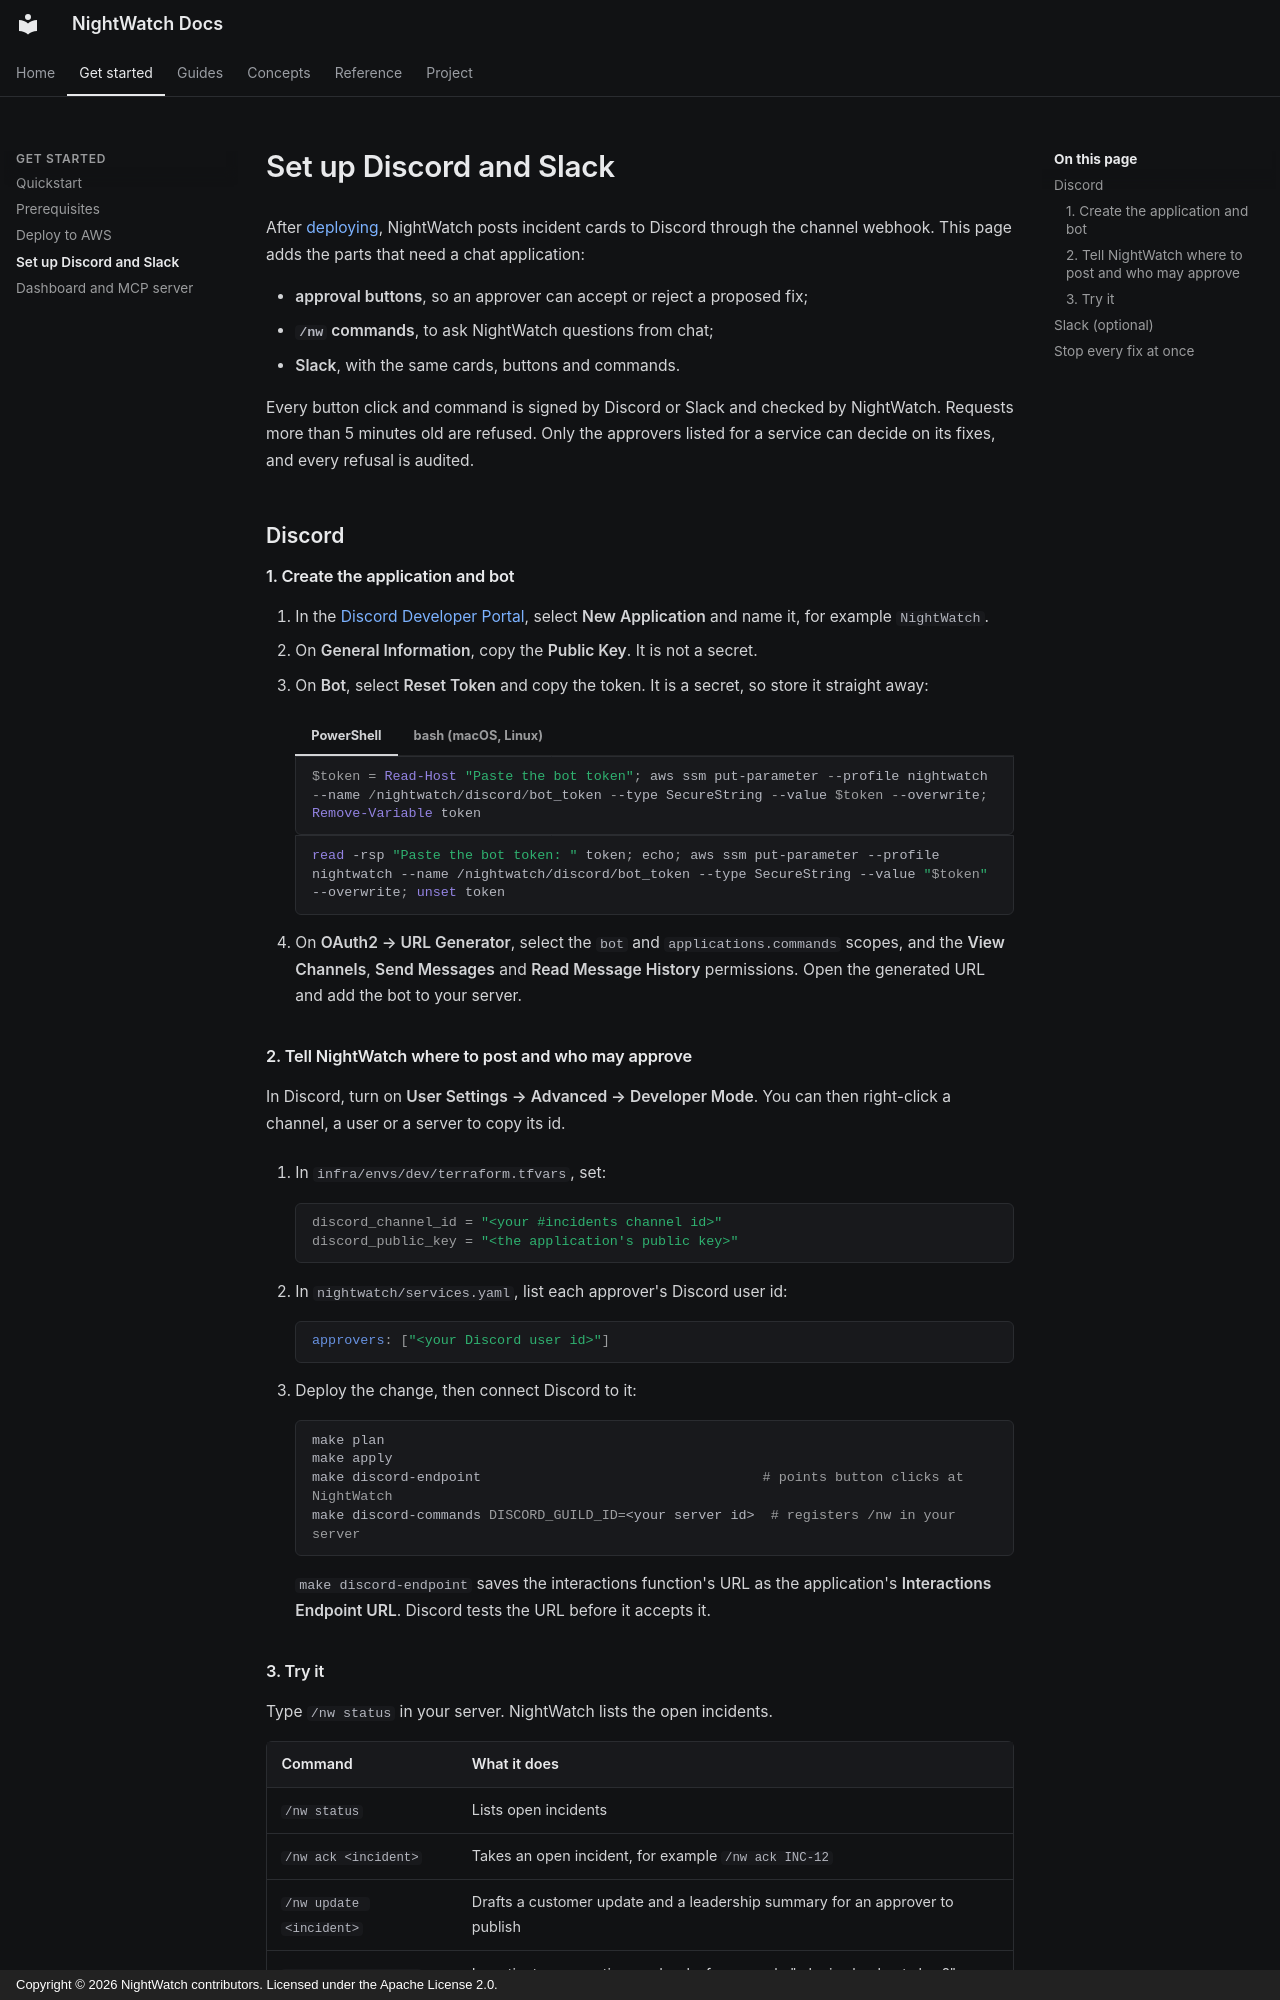

repository: RaagulGananathan13/nightwatch · page: chat/index.html · generator: mkdocs · copyright: Copyright © 2026 NightWatch contributors. Licensed under the Apache License 2.0.

# Set up Discord and Slack

After [deploying](deploy.md), NightWatch posts incident cards to Discord through the channel
webhook. This page adds the parts that need a chat application:

- **approval buttons**, so an approver can accept or reject a proposed fix;
- **`/nw` commands**, to ask NightWatch questions from chat;
- **Slack**, with the same cards, buttons and commands.

Every button click and command is signed by Discord or Slack and checked by NightWatch. Requests
more than 5 minutes old are refused. Only the approvers listed for a service can decide on its
fixes, and every refusal is audited.

## Discord

### 1. Create the application and bot

1. In the [Discord Developer Portal](https://discord.com/developers/applications), select
   **New Application** and name it, for example `NightWatch`.
2. On **General Information**, copy the **Public Key**. It is not a secret.
3. On **Bot**, select **Reset Token** and copy the token. It is a secret, so store it straight
   away:

    === "PowerShell"

        ```powershell
        $token = Read-Host "Paste the bot token"; aws ssm put-parameter --profile nightwatch --name /nightwatch/discord/bot_token --type SecureString --value $token --overwrite; Remove-Variable token
        ```

    === "bash (macOS, Linux)"

        ```bash
        read -rsp "Paste the bot token: " token; echo; aws ssm put-parameter --profile nightwatch --name /nightwatch/discord/bot_token --type SecureString --value "$token" --overwrite; unset token
        ```

4. On **OAuth2 → URL Generator**, select the `bot` and `applications.commands` scopes, and the
   **View Channels**, **Send Messages** and **Read Message History** permissions. Open the
   generated URL and add the bot to your server.

### 2. Tell NightWatch where to post and who may approve

In Discord, turn on **User Settings → Advanced → Developer Mode**. You can then right-click a
channel, a user or a server to copy its id.

1. In `infra/envs/dev/terraform.tfvars`, set:

    ```hcl
    discord_channel_id = "<your #incidents channel id>"
    discord_public_key = "<the application's public key>"
    ```

2. In `nightwatch/services.yaml`, list each approver's Discord user id:

    ```yaml
    approvers: ["<your Discord user id>"]
    ```

3. Deploy the change, then connect Discord to it:

    ```bash
    make plan
    make apply
    make discord-endpoint                                   # points button clicks at NightWatch
    make discord-commands DISCORD_GUILD_ID=<your server id>  # registers /nw in your server
    ```

    `make discord-endpoint` saves the interactions function's URL as the application's
    **Interactions Endpoint URL**. Discord tests the URL before it accepts it.

### 3. Try it

Type `/nw status` in your server. NightWatch lists the open incidents.

| Command | What it does |
|---|---|
| `/nw status` | Lists open incidents |
| `/nw ack <incident>` | Takes an open incident, for example `/nw ack INC-12` |
| `/nw update <incident>` | Drafts a customer update and a leadership summary for an approver to publish |
| `/nw ask <question>` | Investigates a question read-only, for example "why is checkout slow?" |

When a diagnosis matches a runbook, the incident's card gets an approval card with **Approve**
and **Reject** buttons, and NightWatch mentions the approvers.
